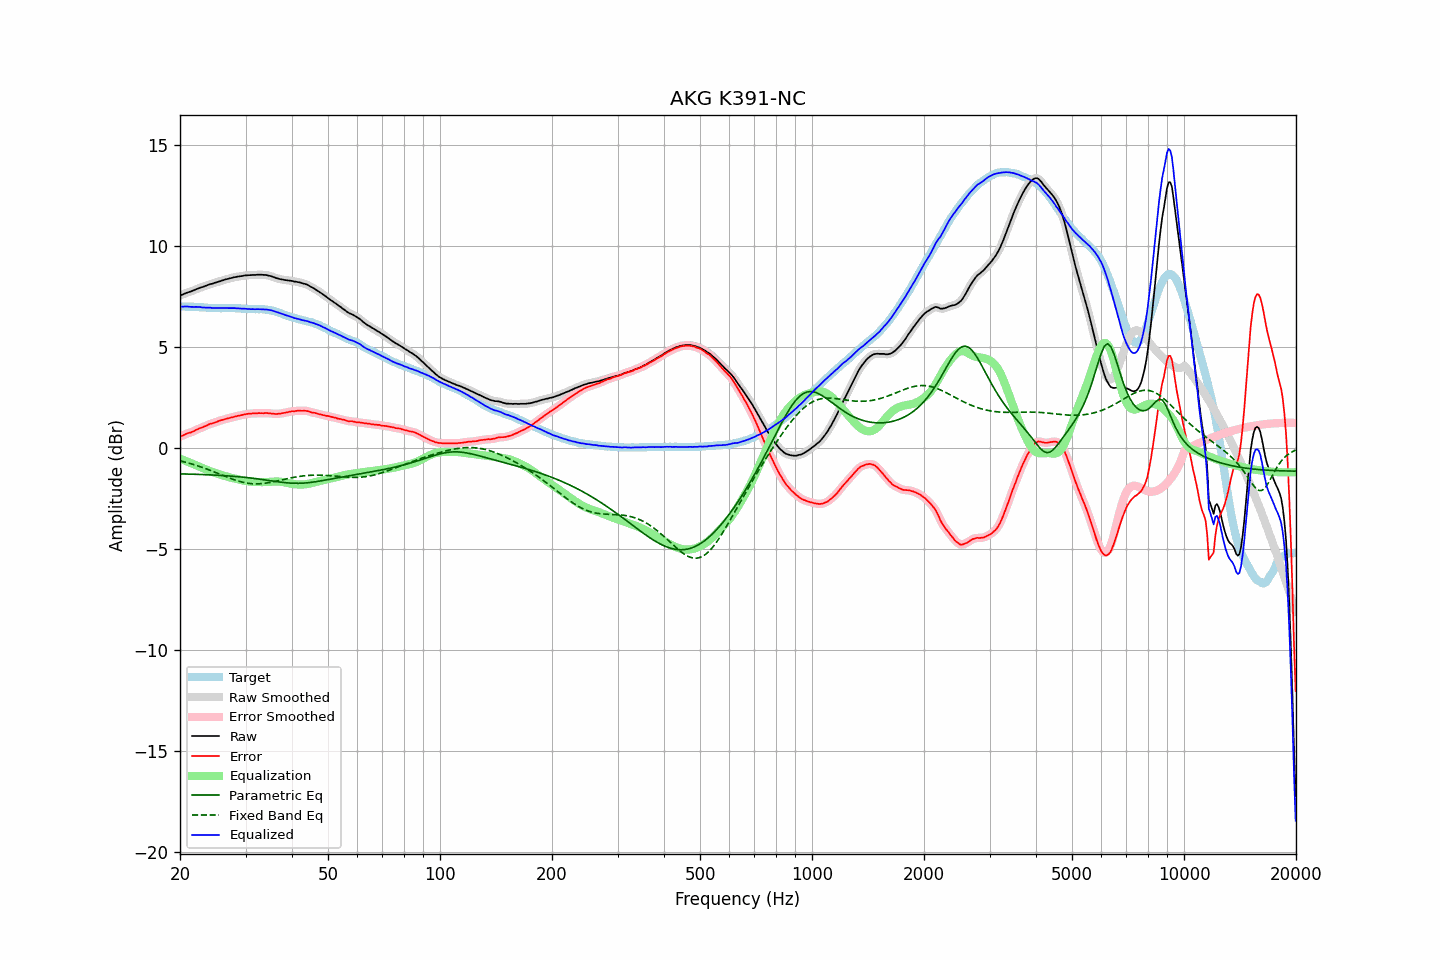

The file beside this chart, header and first rows:
frequency, raw, error, smoothed, error_smoothed, equalization, parametric_eq, fixed_band_eq, equalized_raw, equalized_smoothed, target
20.00, 7.53, 0.54, 7.53, 0.54, -0.55, -1.30, -0.65, 6.98, 6.98, 6.99
20.20, 7.56, 0.57, 7.56, 0.58, -0.58, -1.30, -0.67, 6.98, 6.98, 6.99
20.40, 7.59, 0.61, 7.60, 0.61, -0.61, -1.30, -0.69, 6.98, 6.99, 6.99
20.61, 7.63, 0.64, 7.63, 0.65, -0.64, -1.31, -0.71, 6.99, 6.99, 6.99
20.81, 7.66, 0.69, 7.66, 0.68, -0.67, -1.31, -0.73, 6.99, 6.99, 6.97
21.02, 7.69, 0.72, 7.69, 0.71, -0.71, -1.31, -0.76, 6.98, 6.98, 6.97
21.23, 7.71, 0.74, 7.71, 0.74, -0.74, -1.31, -0.78, 6.97, 6.98, 6.97
21.44, 7.74, 0.76, 7.74, 0.76, -0.77, -1.31, -0.80, 6.97, 6.97, 6.98
21.66, 7.77, 0.80, 7.77, 0.79, -0.80, -1.32, -0.83, 6.97, 6.97, 6.97
21.87, 7.80, 0.83, 7.80, 0.83, -0.84, -1.32, -0.85, 6.96, 6.97, 6.97
22.09, 7.84, 0.88, 7.84, 0.87, -0.87, -1.32, -0.88, 6.97, 6.97, 6.96
22.31, 7.87, 0.91, 7.87, 0.91, -0.90, -1.32, -0.90, 6.97, 6.97, 6.96
22.54, 7.90, 0.95, 7.90, 0.95, -0.94, -1.33, -0.93, 6.96, 6.96, 6.95
22.76, 7.93, 0.98, 7.93, 0.98, -0.98, -1.33, -0.96, 6.96, 6.95, 6.95
22.99, 7.95, 1.00, 7.95, 1.01, -1.01, -1.33, -0.98, 6.94, 6.94, 6.95
23.22, 7.98, 1.04, 7.98, 1.04, -1.05, -1.34, -1.01, 6.93, 6.94, 6.94
23.45, 8.01, 1.07, 8.01, 1.07, -1.08, -1.34, -1.04, 6.93, 6.93, 6.94
23.69, 8.04, 1.11, 8.04, 1.11, -1.11, -1.34, -1.07, 6.93, 6.93, 6.93
23.92, 8.07, 1.15, 8.07, 1.15, -1.14, -1.35, -1.10, 6.93, 6.93, 6.92
24.16, 8.10, 1.18, 8.09, 1.18, -1.17, -1.35, -1.13, 6.93, 6.92, 6.92
24.40, 8.11, 1.19, 8.12, 1.20, -1.20, -1.35, -1.16, 6.91, 6.92, 6.92
24.65, 8.14, 1.22, 8.14, 1.22, -1.23, -1.36, -1.19, 6.91, 6.91, 6.92
24.89, 8.17, 1.26, 8.17, 1.25, -1.26, -1.36, -1.23, 6.91, 6.91, 6.92
25.14, 8.19, 1.28, 8.19, 1.28, -1.28, -1.37, -1.26, 6.91, 6.91, 6.91
25.39, 8.22, 1.32, 8.22, 1.31, -1.31, -1.37, -1.29, 6.91, 6.91, 6.90
25.65, 8.24, 1.34, 8.24, 1.34, -1.34, -1.38, -1.32, 6.90, 6.91, 6.90
25.91, 8.27, 1.37, 8.27, 1.36, -1.36, -1.38, -1.36, 6.91, 6.91, 6.90
26.16, 8.29, 1.38, 8.29, 1.39, -1.39, -1.39, -1.39, 6.91, 6.91, 6.91
26.43, 8.32, 1.41, 8.32, 1.41, -1.41, -1.39, -1.42, 6.91, 6.91, 6.91
26.69, 8.34, 1.43, 8.34, 1.43, -1.43, -1.40, -1.45, 6.91, 6.91, 6.91
26.96, 8.36, 1.45, 8.36, 1.45, -1.45, -1.40, -1.48, 6.91, 6.91, 6.91
27.23, 8.38, 1.47, 8.38, 1.47, -1.47, -1.41, -1.51, 6.91, 6.91, 6.91
27.50, 8.40, 1.49, 8.40, 1.49, -1.49, -1.41, -1.54, 6.91, 6.91, 6.91
27.77, 8.42, 1.51, 8.42, 1.51, -1.51, -1.42, -1.57, 6.91, 6.91, 6.91
28.05, 8.44, 1.54, 8.44, 1.53, -1.53, -1.43, -1.60, 6.91, 6.91, 6.90
28.33, 8.45, 1.55, 8.45, 1.55, -1.55, -1.43, -1.63, 6.90, 6.90, 6.90
28.62, 8.47, 1.58, 8.47, 1.57, -1.57, -1.44, -1.65, 6.90, 6.90, 6.89
28.90, 8.48, 1.58, 8.48, 1.59, -1.59, -1.45, -1.67, 6.89, 6.89, 6.90
29.19, 8.49, 1.60, 8.49, 1.61, -1.61, -1.45, -1.70, 6.88, 6.88, 6.89
29.48, 8.50, 1.62, 8.51, 1.62, -1.62, -1.46, -1.71, 6.88, 6.88, 6.88
29.78, 8.52, 1.65, 8.52, 1.64, -1.64, -1.47, -1.73, 6.88, 6.88, 6.88
30.08, 8.53, 1.66, 8.53, 1.66, -1.65, -1.48, -1.75, 6.88, 6.87, 6.87
30.38, 8.53, 1.67, 8.53, 1.67, -1.67, -1.49, -1.76, 6.86, 6.87, 6.86
30.68, 8.54, 1.68, 8.54, 1.68, -1.68, -1.50, -1.77, 6.86, 6.86, 6.86
30.99, 8.54, 1.68, 8.54, 1.69, -1.69, -1.51, -1.78, 6.85, 6.86, 6.86
31.30, 8.55, 1.69, 8.55, 1.69, -1.69, -1.52, -1.79, 6.86, 6.86, 6.86
31.61, 8.55, 1.70, 8.55, 1.69, -1.70, -1.53, -1.79, 6.85, 6.85, 6.85
31.93, 8.55, 1.70, 8.55, 1.70, -1.70, -1.54, -1.79, 6.85, 6.85, 6.85
32.24, 8.56, 1.70, 8.56, 1.70, -1.70, -1.55, -1.80, 6.86, 6.85, 6.86
32.57, 8.56, 1.71, 8.56, 1.71, -1.71, -1.56, -1.79, 6.85, 6.86, 6.85
32.89, 8.56, 1.70, 8.56, 1.71, -1.71, -1.57, -1.79, 6.85, 6.85, 6.86
33.22, 8.56, 1.71, 8.56, 1.71, -1.71, -1.58, -1.78, 6.85, 6.85, 6.85
33.55, 8.55, 1.70, 8.56, 1.71, -1.71, -1.59, -1.77, 6.84, 6.85, 6.85
33.89, 8.55, 1.71, 8.55, 1.71, -1.71, -1.60, -1.76, 6.84, 6.84, 6.84
34.23, 8.54, 1.71, 8.54, 1.71, -1.70, -1.61, -1.75, 6.84, 6.83, 6.83
34.57, 8.52, 1.70, 8.52, 1.70, -1.70, -1.62, -1.74, 6.82, 6.82, 6.82
34.92, 8.50, 1.70, 8.50, 1.70, -1.69, -1.64, -1.72, 6.81, 6.81, 6.80
35.27, 8.48, 1.68, 8.48, 1.69, -1.69, -1.65, -1.71, 6.79, 6.79, 6.80
35.62, 8.45, 1.69, 8.45, 1.68, -1.68, -1.66, -1.69, 6.77, 6.77, 6.76
35.97, 8.42, 1.67, 8.42, 1.67, -1.68, -1.67, -1.68, 6.74, 6.74, 6.75
... 635 more rows
